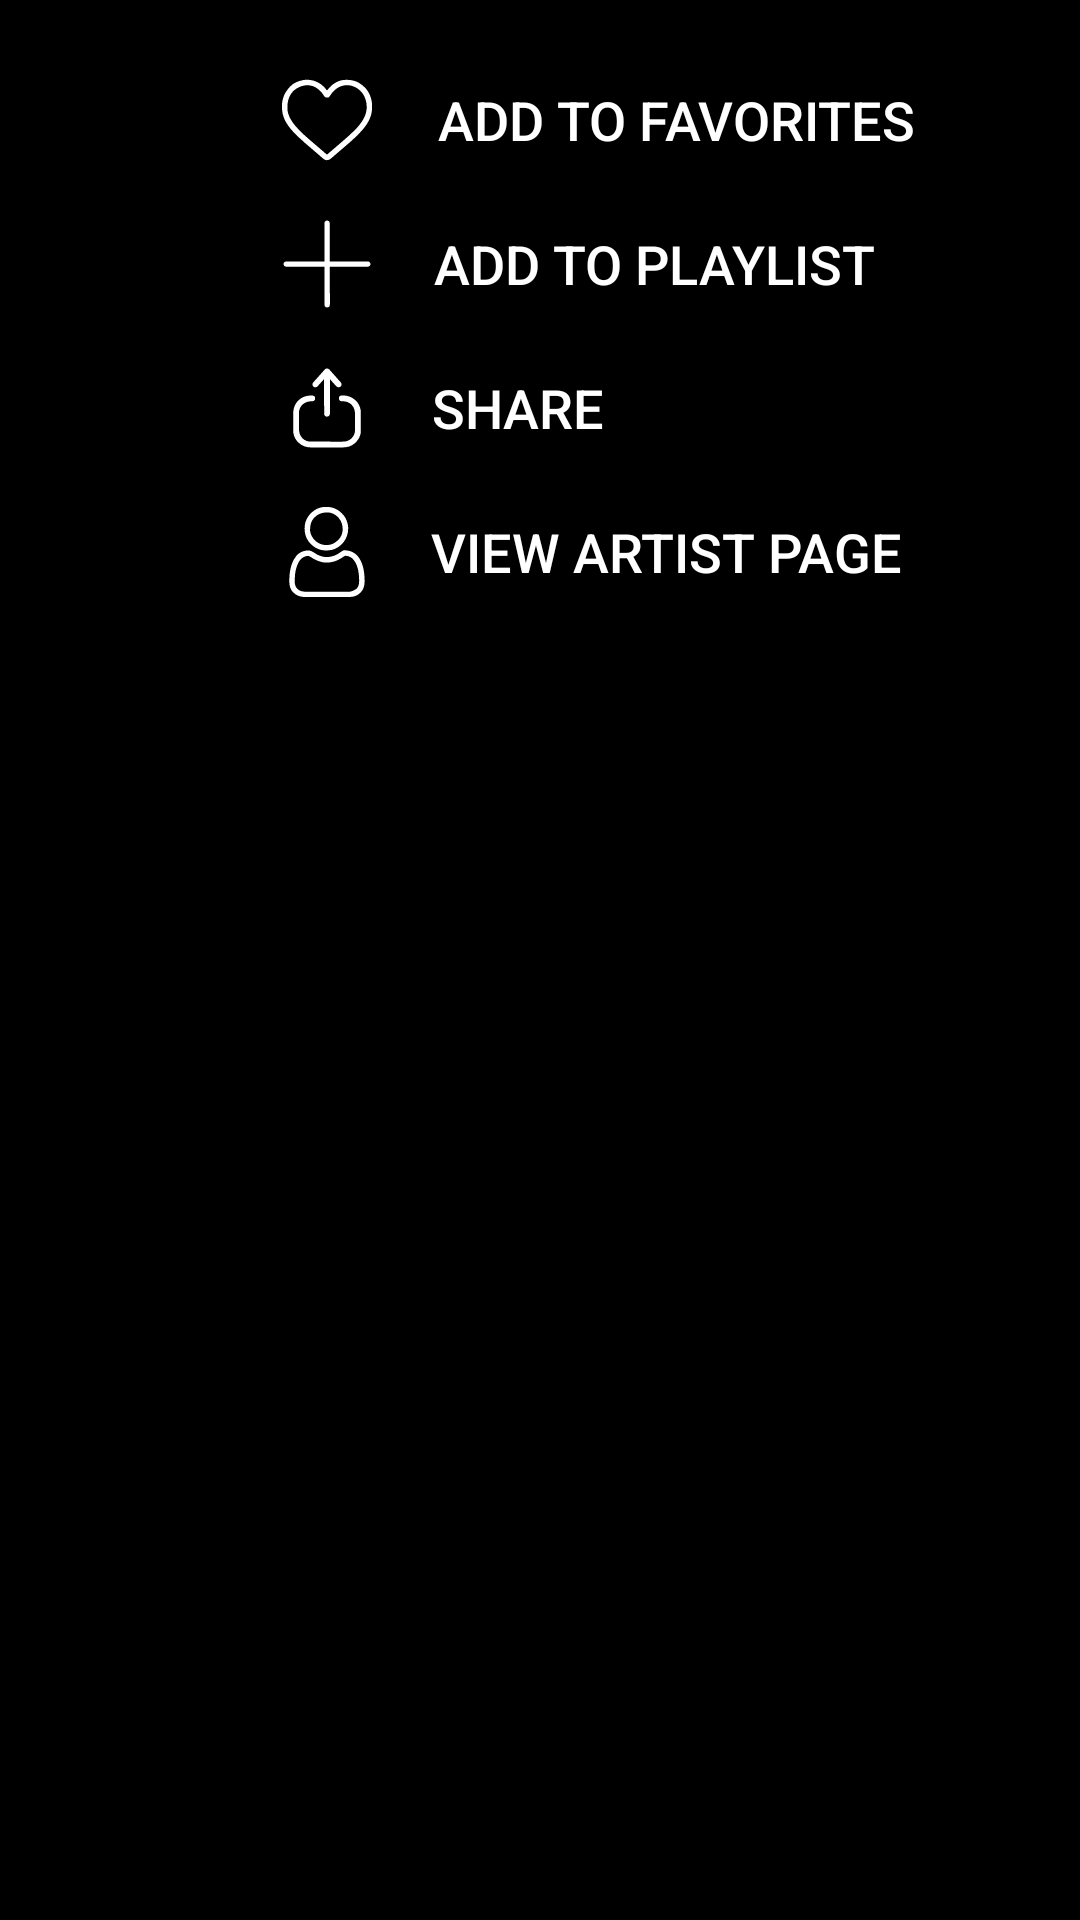

Here is an Android app screen rendered from its layout file. Give the layout XML and the strings, colors and styles it references.
<!-- AndroidManifest.xml: application theme Theme.Vaporware -->
<!-- res/layout/dialog_options.xml -->
<?xml version="1.0" encoding="utf-8"?>
<LinearLayout xmlns:android="http://schemas.android.com/apk/res/android"
    android:layout_width="match_parent"
    android:layout_height="wrap_content"
    android:orientation="vertical"
    android:background="@color/black"
    android:padding="16dp">

    <androidx.appcompat.widget.AppCompatButton
        android:id="@+id/add_to_favorites"
        android:layout_width="249dp"
        android:layout_height="wrap_content"
        android:background="?android:attr/selectableItemBackground"
        android:drawableStart="@drawable/empty_heart"
        android:padding="8dp"
        android:layout_marginStart="70dp"
        android:text="Add to favorites"
        android:textColor="@color/white"
        android:textSize="18sp" />

    <androidx.appcompat.widget.AppCompatButton
        android:id="@+id/add_to_playlist"
        android:layout_width="234dp"
        android:layout_height="wrap_content"
        android:background="?android:attr/selectableItemBackground"
        android:drawableStart="@drawable/plus1"
        android:padding="8dp"
        android:layout_marginStart="70dp"
        android:text="Add to playlist"
        android:textColor="@color/white"
        android:textSize="18sp" />

    <androidx.appcompat.widget.AppCompatButton
        android:id="@+id/share"
        android:layout_width="wrap_content"
        android:layout_height="wrap_content"
        android:background="?android:attr/selectableItemBackground"
        android:drawableStart="@drawable/share"
        android:padding="8dp"
        android:drawablePadding="20dp"
        android:layout_marginStart="70dp"
        android:text="Share"
        android:textColor="@color/white"
        android:textSize="18sp" />

    <androidx.appcompat.widget.AppCompatButton
        android:id="@+id/view_artist_page"
        android:layout_width="242dp"
        android:layout_height="wrap_content"
        android:background="?android:attr/selectableItemBackground"
        android:drawableStart="@drawable/user"
        android:padding="8dp"
        android:text="View artist page"
        android:layout_marginStart="70dp"
        android:textColor="@color/white"
        android:textSize="18sp" />
</LinearLayout>
<!-- resources referenced by this layout -->
<resources>
  <!-- drawable empty_heart: vector/xml drawable (drawable, 5236 chars, omitted) -->
  <!-- drawable plus1: vector/xml drawable (drawable, 3992 chars, omitted) -->
  <!-- drawable share: vector/xml drawable (drawable, 6133 chars, omitted) -->
  <!-- drawable user: vector/xml drawable (drawable, 4551 chars, omitted) -->
  <style name="Theme.Vaporware" parent="Base.Theme.Vaporware" />
  <style name="Base.Theme.Vaporware" parent="Theme.Material3.DayNight.NoActionBar">
          
          
      </style>
  <!-- not gathered from this repository: default colours our renderer supplied (Android Studio template values) -->
  <color name="black">#FF000000</color>
  <color name="white">#FFFFFFFF</color>
</resources>
